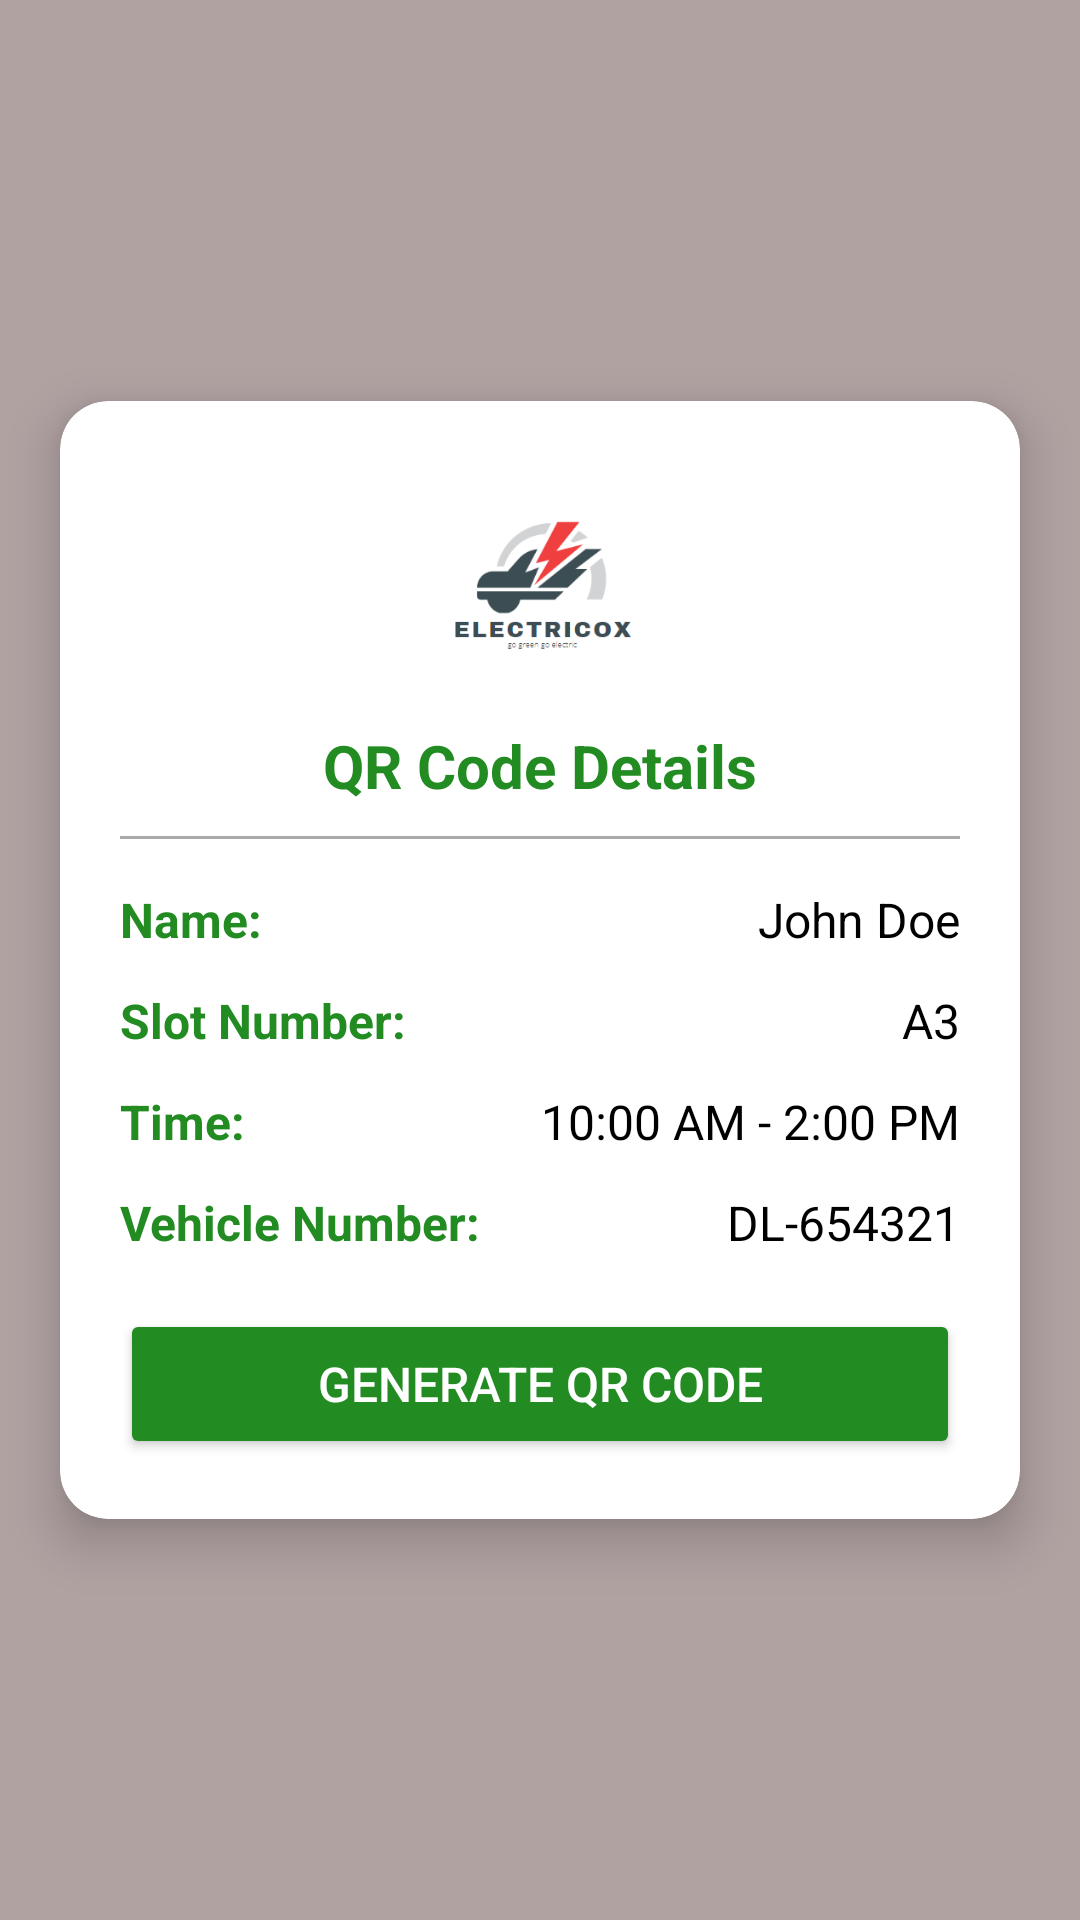

Reconstruct the res/layout file that produces this screen, plus the resources it refers to.
<!-- AndroidManifest.xml: application theme Theme.Electricox -->
<!-- res/layout/activity_generate_qrcode.xml -->
<?xml version="1.0" encoding="utf-8"?>
<LinearLayout xmlns:android="http://schemas.android.com/apk/res/android"
    xmlns:app="http://schemas.android.com/apk/res-auto"
    xmlns:tools="http://schemas.android.com/tools"
    android:layout_width="match_parent"
    android:layout_height="match_parent"
    android:orientation="vertical"
    android:gravity="center"
    android:background="@color/gray"
    >

    
    <androidx.cardview.widget.CardView
        android:id="@+id/cardView2"
        android:layout_width="match_parent"
        android:layout_height="wrap_content"
        android:layout_margin="20dp"
        app:cardCornerRadius="16dp"
        app:cardElevation="10dp"
        android:backgroundTint="@android:color/white">

        <LinearLayout
            android:layout_width="match_parent"
            android:layout_height="wrap_content"
            android:orientation="vertical"
            android:padding="20dp">

            
            <LinearLayout
                android:layout_width="match_parent"
                android:layout_height="wrap_content"
                android:orientation="vertical"
                android:gravity="center">

                <ImageView
                    android:layout_width="80dp"
                    android:layout_height="80dp"
                    android:src="@drawable/logon"
                    android:contentDescription="QR Icon"
                    android:scaleType="centerInside"
                    android:layout_marginBottom="8dp" />

                <TextView
                    android:layout_width="wrap_content"
                    android:layout_height="wrap_content"
                    android:text="QR Code Details"
                    android:textSize="20sp"
                    android:textStyle="bold"
                    android:textColor="@color/myPrimary"
                    android:paddingBottom="10dp"/>
            </LinearLayout>

            
            <View
                android:layout_width="match_parent"
                android:layout_height="1dp"
                android:background="@android:color/darker_gray"
                android:layout_marginBottom="10dp" />

            
            <LinearLayout
                android:layout_width="match_parent"
                android:layout_height="wrap_content"
                android:orientation="horizontal"
                android:paddingVertical="6dp">
                <TextView
                    android:layout_width="0dp"
                    android:layout_height="wrap_content"
                    android:layout_weight="1"
                    android:text="Name:"
                    android:textSize="16sp"
                    android:textStyle="bold"
                    android:textColor="@color/myPrimary" />
                <TextView
                    android:id="@+id/QRName"
                    android:layout_width="wrap_content"
                    android:layout_height="wrap_content"
                    android:text="John Doe"
                    android:textSize="16sp"
                    android:textColor="@android:color/black" />
            </LinearLayout>

            
            <LinearLayout
                android:layout_width="match_parent"
                android:layout_height="wrap_content"
                android:orientation="horizontal"
                android:paddingVertical="6dp">
                <TextView
                    android:layout_width="0dp"
                    android:layout_height="wrap_content"
                    android:layout_weight="1"
                    android:text="Slot Number:"
                    android:textSize="16sp"
                    android:textStyle="bold"
                    android:textColor="@color/myPrimary" />
                <TextView
                    android:id="@+id/QRSlotNumber"
                    android:layout_width="wrap_content"
                    android:layout_height="wrap_content"
                    android:text="A3"
                    android:textSize="16sp"
                    android:textColor="@android:color/black" />
            </LinearLayout>

            
            <LinearLayout
                android:layout_width="match_parent"
                android:layout_height="wrap_content"
                android:orientation="horizontal"
                android:paddingVertical="6dp">
                <TextView
                    android:layout_width="0dp"
                    android:layout_height="wrap_content"
                    android:layout_weight="1"
                    android:text="Time:"
                    android:textSize="16sp"
                    android:textStyle="bold"
                    android:textColor="@color/myPrimary" />
                <TextView
                    android:id="@+id/QrParkingTime"
                    android:layout_width="wrap_content"
                    android:layout_height="wrap_content"
                    android:text="10:00 AM - 2:00 PM"
                    android:textSize="16sp"
                    android:textColor="@android:color/black" />
            </LinearLayout>

            
            
            
            
            
            
            
            
            
            
            
            
            
            
            
            
            
            
            
            
            
            

            
            <LinearLayout
                android:layout_width="match_parent"
                android:layout_height="wrap_content"
                android:orientation="horizontal"
                android:paddingVertical="6dp">
                <TextView
                    android:layout_width="0dp"
                    android:layout_height="wrap_content"
                    android:layout_weight="1"
                    android:text="Vehicle Number:"
                    android:textSize="16sp"
                    android:textStyle="bold"
                    android:textColor="@color/myPrimary" />
                <TextView
                    android:id="@+id/QrDrivingLicence"
                    android:layout_width="wrap_content"
                    android:layout_height="wrap_content"
                    android:text="DL-654321"
                    android:textSize="16sp"
                    android:textColor="@android:color/black" />
            </LinearLayout>





            
            <Button
                android:id="@+id/GenerateQrcode"
                android:layout_width="match_parent"
                android:layout_height="50dp"
                android:layout_marginTop="12dp"
                android:backgroundTint="@color/myPrimary"
                android:text="Generate QR Code"
                android:textSize="16sp"
                android:textColor="@android:color/white"/>

            
            <ImageView
                android:id="@+id/Qrview"
                android:layout_width="match_parent"
                android:layout_height="200dp"
                android:visibility="gone"
                android:scaleType="fitCenter"
                android:layout_marginTop="10dp"/>

            
            <Button
                android:id="@+id/sendToUser"
                android:layout_width="match_parent"
                android:layout_height="50dp"
                android:layout_marginTop="10dp"
                android:backgroundTint="@color/myPrimary"
                android:text="Send to User"
                android:textSize="16sp"
                android:textColor="@android:color/white"
                android:visibility="gone"/>

        </LinearLayout>
    </androidx.cardview.widget.CardView>

</LinearLayout>
<!-- resources referenced by this layout -->
<resources>
  <color name="gray">#B1A2A2</color>
  <color name="myPrimary">#228B22</color>
  <!-- drawable logon: png bitmap (drawable, 11814 bytes) -->
  <style name="Theme.Electricox" parent="Base.Theme.Electricox" />
  <style name="Base.Theme.Electricox" parent="Theme.Material3.DayNight.NoActionBar">
          
          <item name="colorPrimary">@color/myPrimary</item>
      </style>
</resources>
